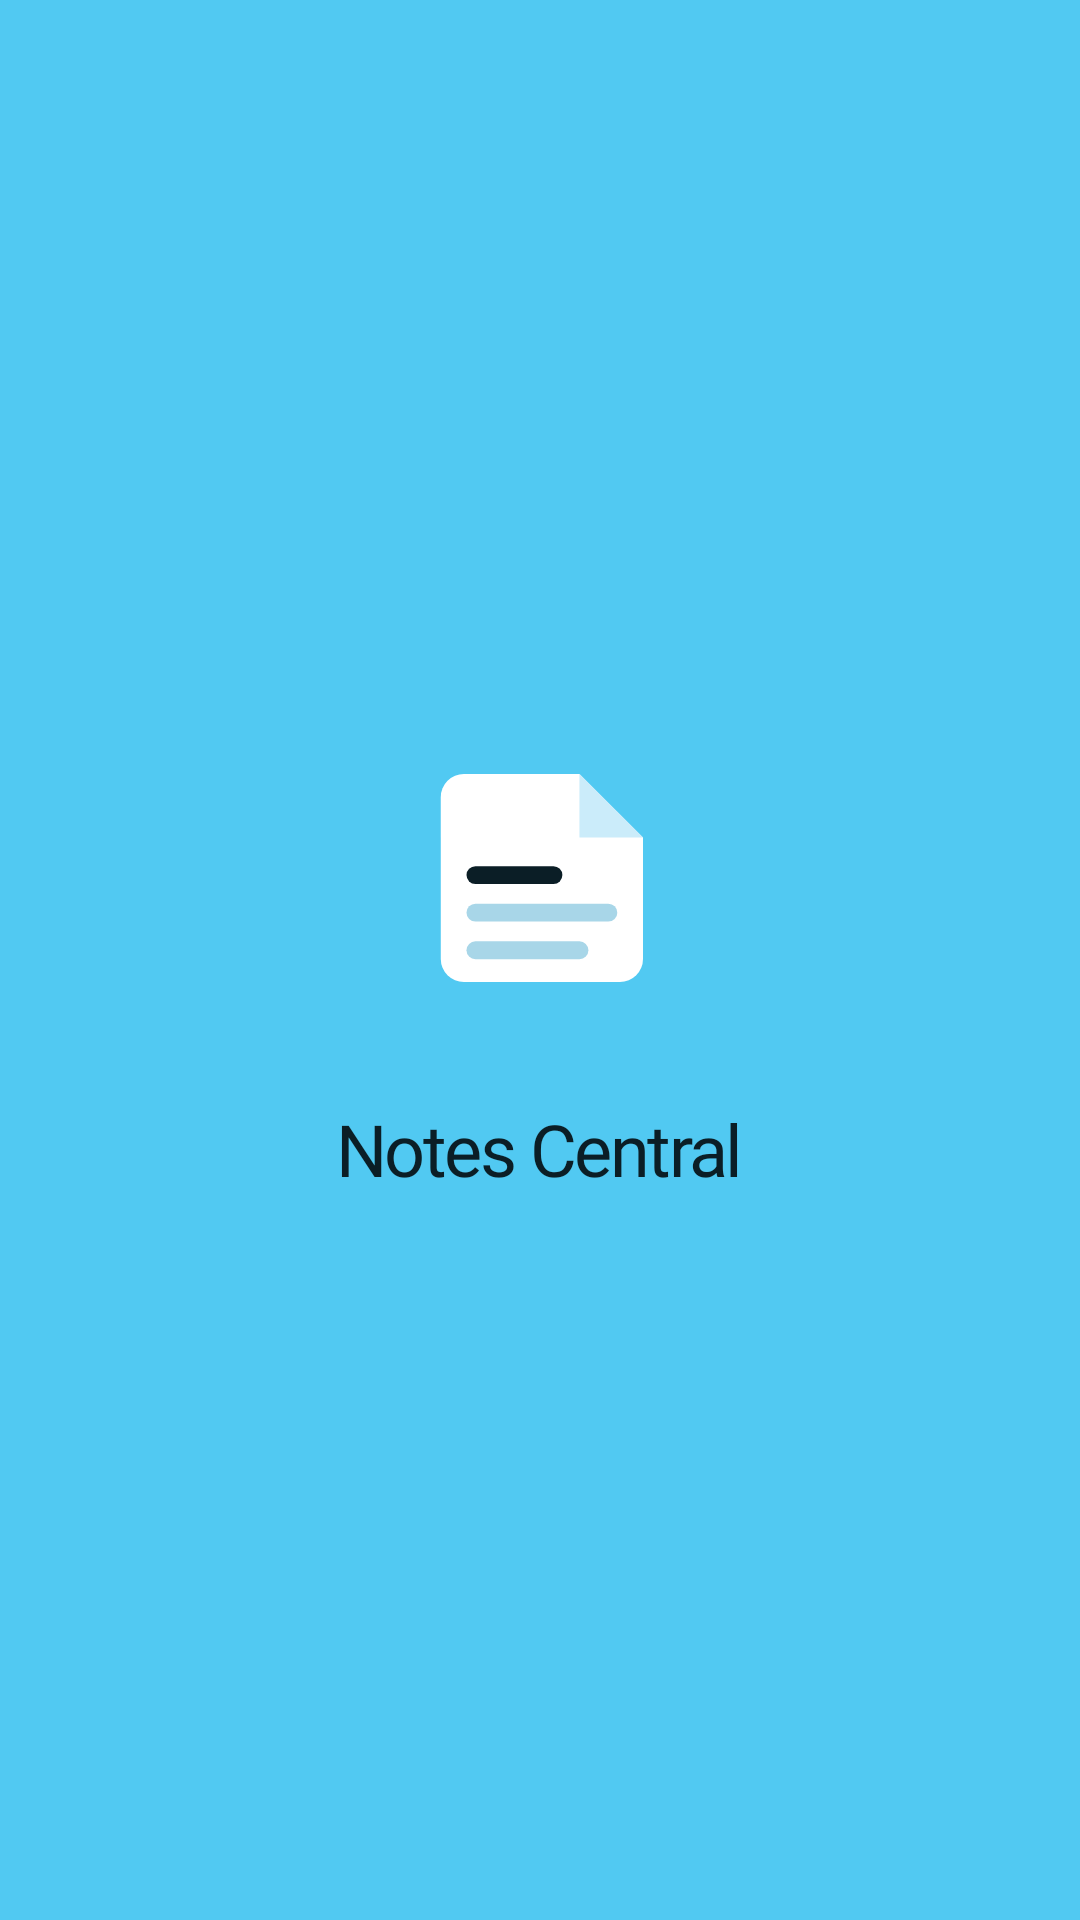

Produce the Android XML layout that renders to this screen, including the resource entries it uses.
<!-- AndroidManifest.xml: activity theme Theme.Soma.Starting -->
<!-- res/layout/activity_loading.xml -->
<?xml version="1.0" encoding="utf-8"?>
<FrameLayout xmlns:android="http://schemas.android.com/apk/res/android"
    android:layout_width="match_parent"
    android:layout_height="match_parent"
    android:background="@color/soma_splash_bg">

    <LinearLayout
        android:layout_width="wrap_content"
        android:layout_height="wrap_content"
        android:layout_gravity="center"
        android:orientation="vertical"
        android:gravity="center_horizontal">

        <ImageView
            android:id="@+id/loading_logo"
            android:layout_width="104dp"
            android:layout_height="104dp"
            android:src="@drawable/ic_splash_sheet"
            android:contentDescription="@string/app_name" />

        <TextView
            android:id="@+id/loading_title"
            android:layout_width="wrap_content"
            android:layout_height="wrap_content"
            android:layout_marginTop="22dp"
            android:text="@string/app_name"
            android:fontFamily="@font/poppins_bold"
            android:letterSpacing="-0.035"
            android:textColor="@color/soma_intro_ink"
            android:textSize="24sp" />

    </LinearLayout>

</FrameLayout>
<!-- resources referenced by this layout -->
<resources>
  <color name="soma_intro_ink">#0B1E26</color>
  <color name="soma_splash_bg">#51C9F2</color>
  <!-- drawable ic_splash_sheet (drawable) -->
  <?xml version="1.0" encoding="utf-8"?>
  <vector xmlns:android="http://schemas.android.com/apk/res/android"
      android:width="108dp" android:height="108dp"
      android:viewportWidth="108" android:viewportHeight="108">
  
      
      <path android:fillColor="#FFFFFF"
          android:pathData="M28,18 L68,18 L90,40 L90,82 A 8 8 0 0 1 82 90 L28,90 A 8 8 0 0 1 20 82 L20,26 A 8 8 0 0 1 28 18 Z" />
      
      <path android:fillColor="#CBECFA"
          android:pathData="M68,18 L90,40 L68,40 Z" />
  
      
      <path android:strokeColor="#0B1E26" android:strokeWidth="6.2"
          android:strokeLineCap="round" android:fillColor="#00000000"
          android:pathData="M32,53 L59,53" />
      <path android:strokeColor="#A8D6E8" android:strokeWidth="6.2"
          android:strokeLineCap="round" android:fillColor="#00000000"
          android:pathData="M32,66 L78,66" />
      <path android:strokeColor="#A8D6E8" android:strokeWidth="6.2"
          android:strokeLineCap="round" android:fillColor="#00000000"
          android:pathData="M32,79 L68,79" />
  </vector>
  <string name="app_name">Notes Central</string>
  <style name="Theme.Soma.Starting" parent="OmniNotesTheme.ApiSpec.Branded">
          <item name="android:windowSplashScreenBackground">@color/soma_splash_bg</item>
          <item name="android:windowSplashScreenAnimatedIcon">@drawable/ic_splash_icon</item>
          <item name="android:splashScreenTheme">@style/OmniNotesTheme.ApiSpec.Branded</item>
      </style>
  <style name="OmniNotesTheme.ApiSpec.Branded">
          <item name="android:windowBackground">@drawable/branded_background</item>
      </style>
  <!-- drawable ic_splash_icon (drawable) -->
  <?xml version="1.0" encoding="utf-8"?>
  <vector xmlns:android="http://schemas.android.com/apk/res/android"
      android:width="108dp" android:height="108dp"
      android:viewportWidth="108" android:viewportHeight="108">
  
      <group android:scaleX="0.40" android:scaleY="0.40"
             android:translateX="32.4" android:translateY="32.4">
  
          <path android:fillColor="#FFFFFF"
              android:pathData="M28,18 L68,18 L90,40 L90,82 A8,8 0 0,1 82,90 L28,90 A8,8 0 0,1 20,82 L20,26 A8,8 0 0,1 28,18 Z" />
          <path android:fillColor="#CBECFA"
              android:pathData="M68,18 L90,40 L68,40 Z" />
  
          <path android:strokeColor="#0B1E26" android:strokeWidth="6.2"
              android:strokeLineCap="round" android:fillColor="#00000000"
              android:pathData="M32,53 L59,53" />
          <path android:strokeColor="#A8D6E8" android:strokeWidth="6.2"
              android:strokeLineCap="round" android:fillColor="#00000000"
              android:pathData="M32,66 L78,66" />
          <path android:strokeColor="#A8D6E8" android:strokeWidth="6.2"
              android:strokeLineCap="round" android:fillColor="#00000000"
              android:pathData="M32,79 L68,79" />
      </group>
  </vector>
</resources>
